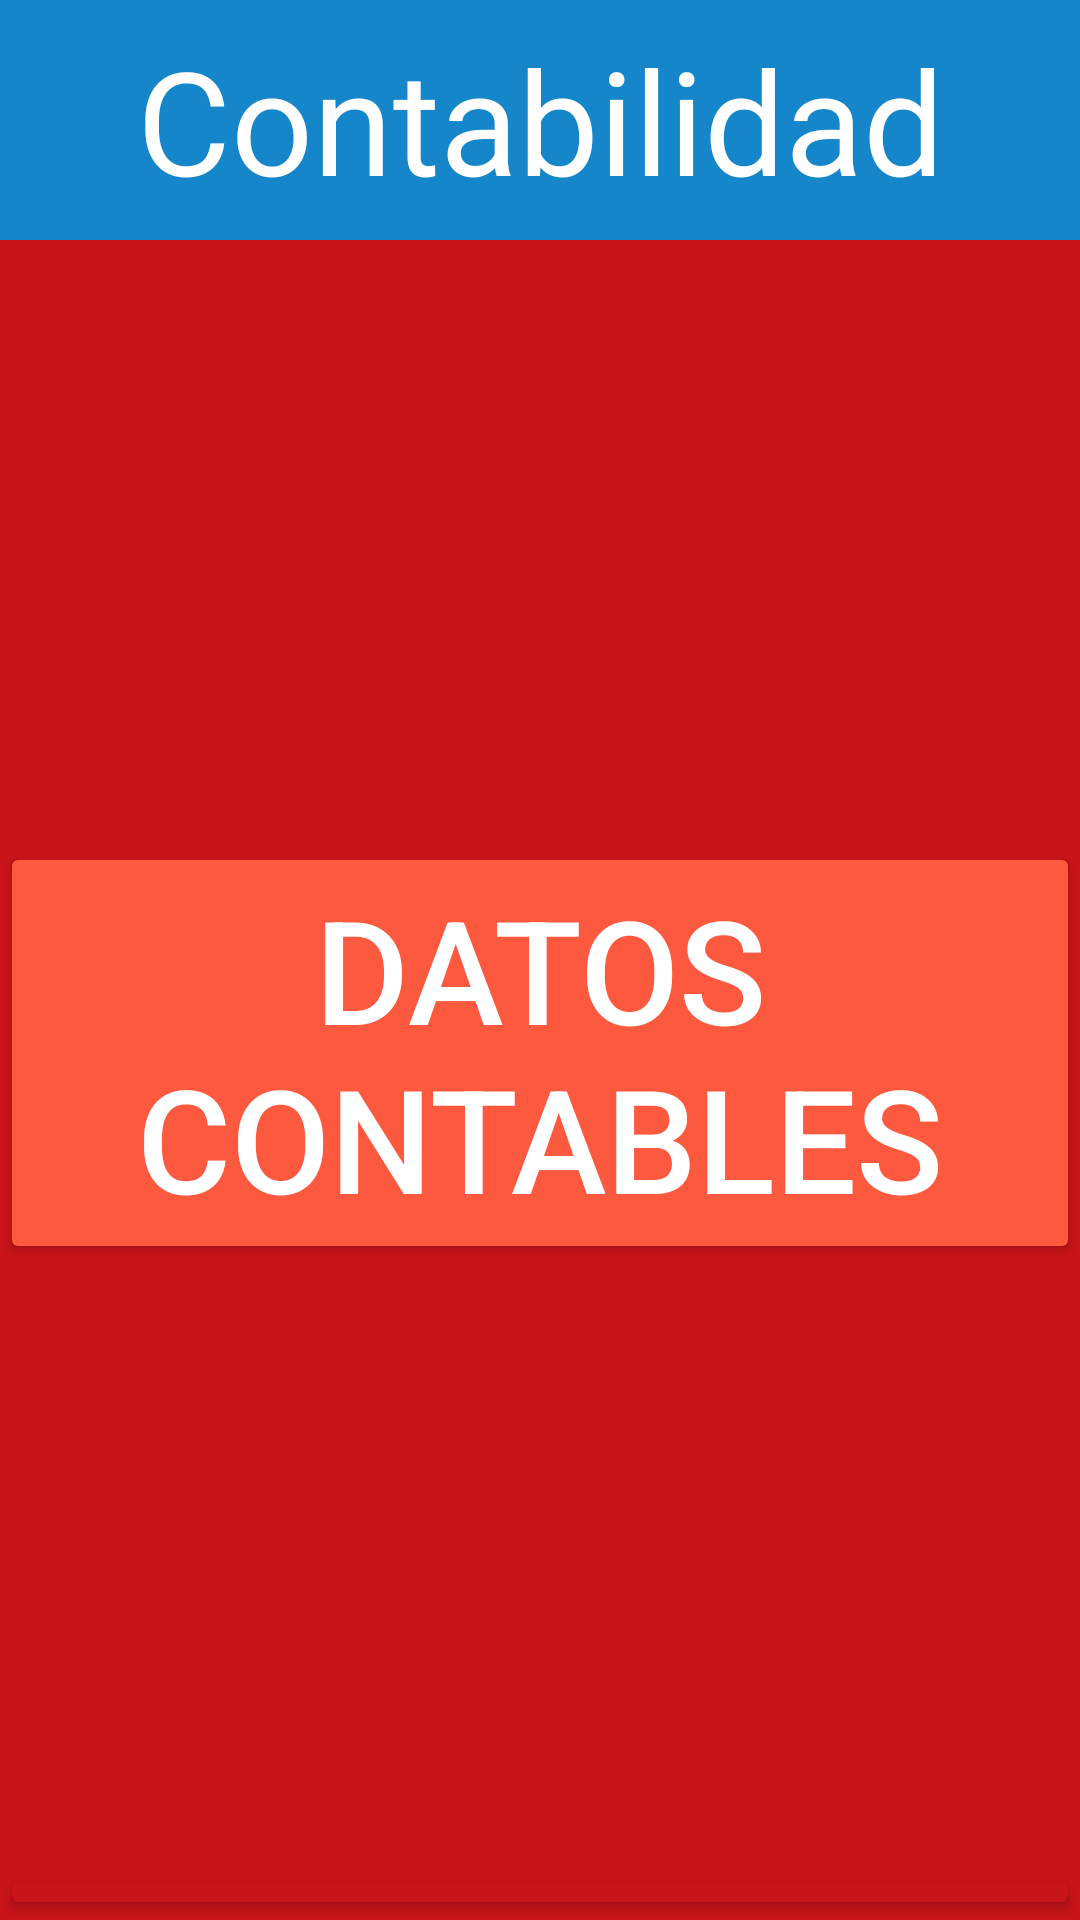

Here is an Android app screen rendered from its layout file. Give the layout XML and the strings, colors and styles it references.
<!-- AndroidManifest.xml: application theme Theme.TecnoyomuAndroid -->
<!-- res/layout/activity_contabilidad.xml -->
<?xml version="1.0" encoding="utf-8"?>
<androidx.constraintlayout.widget.ConstraintLayout xmlns:android="http://schemas.android.com/apk/res/android"
    xmlns:app="http://schemas.android.com/apk/res-auto"
    xmlns:tools="http://schemas.android.com/tools"
    android:layout_width="match_parent"
    android:layout_height="match_parent"
    tools:context=".Contabilidad"
    android:background="@color/rojitoOscuro">

    <TextView
        android:id="@+id/etContabilidad"
        android:layout_width="0dp"
        android:layout_height="80dp"
        android:background="@color/azulito"
        android:gravity="center"
        android:text="Contabilidad"
        android:textAlignment="center"
        android:textColor="@color/white"
        android:textSize="48sp"
        app:layout_constraintEnd_toEndOf="parent"
        app:layout_constraintStart_toStartOf="parent"
        app:layout_constraintTop_toTopOf="parent" />

    <LinearLayout
        android:id="@+id/contContabilidad"
        android:layout_width="0dp"
        android:layout_height="540dp"
        android:layout_marginTop="1dp"
        android:orientation="vertical"
        app:layout_constraintBottom_toBottomOf="parent"
        app:layout_constraintEnd_toEndOf="parent"
        app:layout_constraintHorizontal_bias="0.0"
        app:layout_constraintStart_toStartOf="parent"
        app:layout_constraintTop_toBottomOf="@+id/etContabilidad"
        app:layout_constraintVertical_bias="0.0"
        android:gravity="center">


        <Button
            android:id="@+id/btnDatosContables"
            style="null"
            android:layout_width="match_parent"
            android:layout_height="wrap_content"
            android:backgroundTint="@color/rojitoClaro"
            android:onClick="AbrirDatosContables"
            android:text="Datos Contables"
            android:textColor="@color/white"
            android:textSize="48sp"
            app:cornerRadius="0px" />

    </LinearLayout>

    <Button
        android:id="@+id/btnCerrarSesionContabilidad"
        style="null"
        android:layout_width="match_parent"
        android:layout_height="0dp"
        android:backgroundTint="@color/rojitoOscuro"
        android:onClick="CerrarSesion"
        android:text="Cerrar Sesión"
        android:textColor="@color/white"
        android:textSize="48sp"
        app:cornerRadius="0px"
        app:layout_constraintBottom_toBottomOf="parent"
        app:layout_constraintEnd_toEndOf="parent"
        app:layout_constraintStart_toStartOf="parent"
        app:layout_constraintTop_toBottomOf="@+id/contContabilidad" />
</androidx.constraintlayout.widget.ConstraintLayout>
<!-- resources referenced by this layout -->
<resources>
  <color name="azulito">#1486C9</color>
  <color name="rojitoClaro">#FD593F</color>
  <color name="rojitoOscuro">#C91419</color>
  <color name="white">#FFFFFFFF</color>
  <style name="Theme.TecnoyomuAndroid" parent="Base.Theme.TecnoyomuAndroid" />
  <style name="Base.Theme.TecnoyomuAndroid" parent="Theme.Material3.DayNight.NoActionBar">
          
          
      </style>
</resources>
